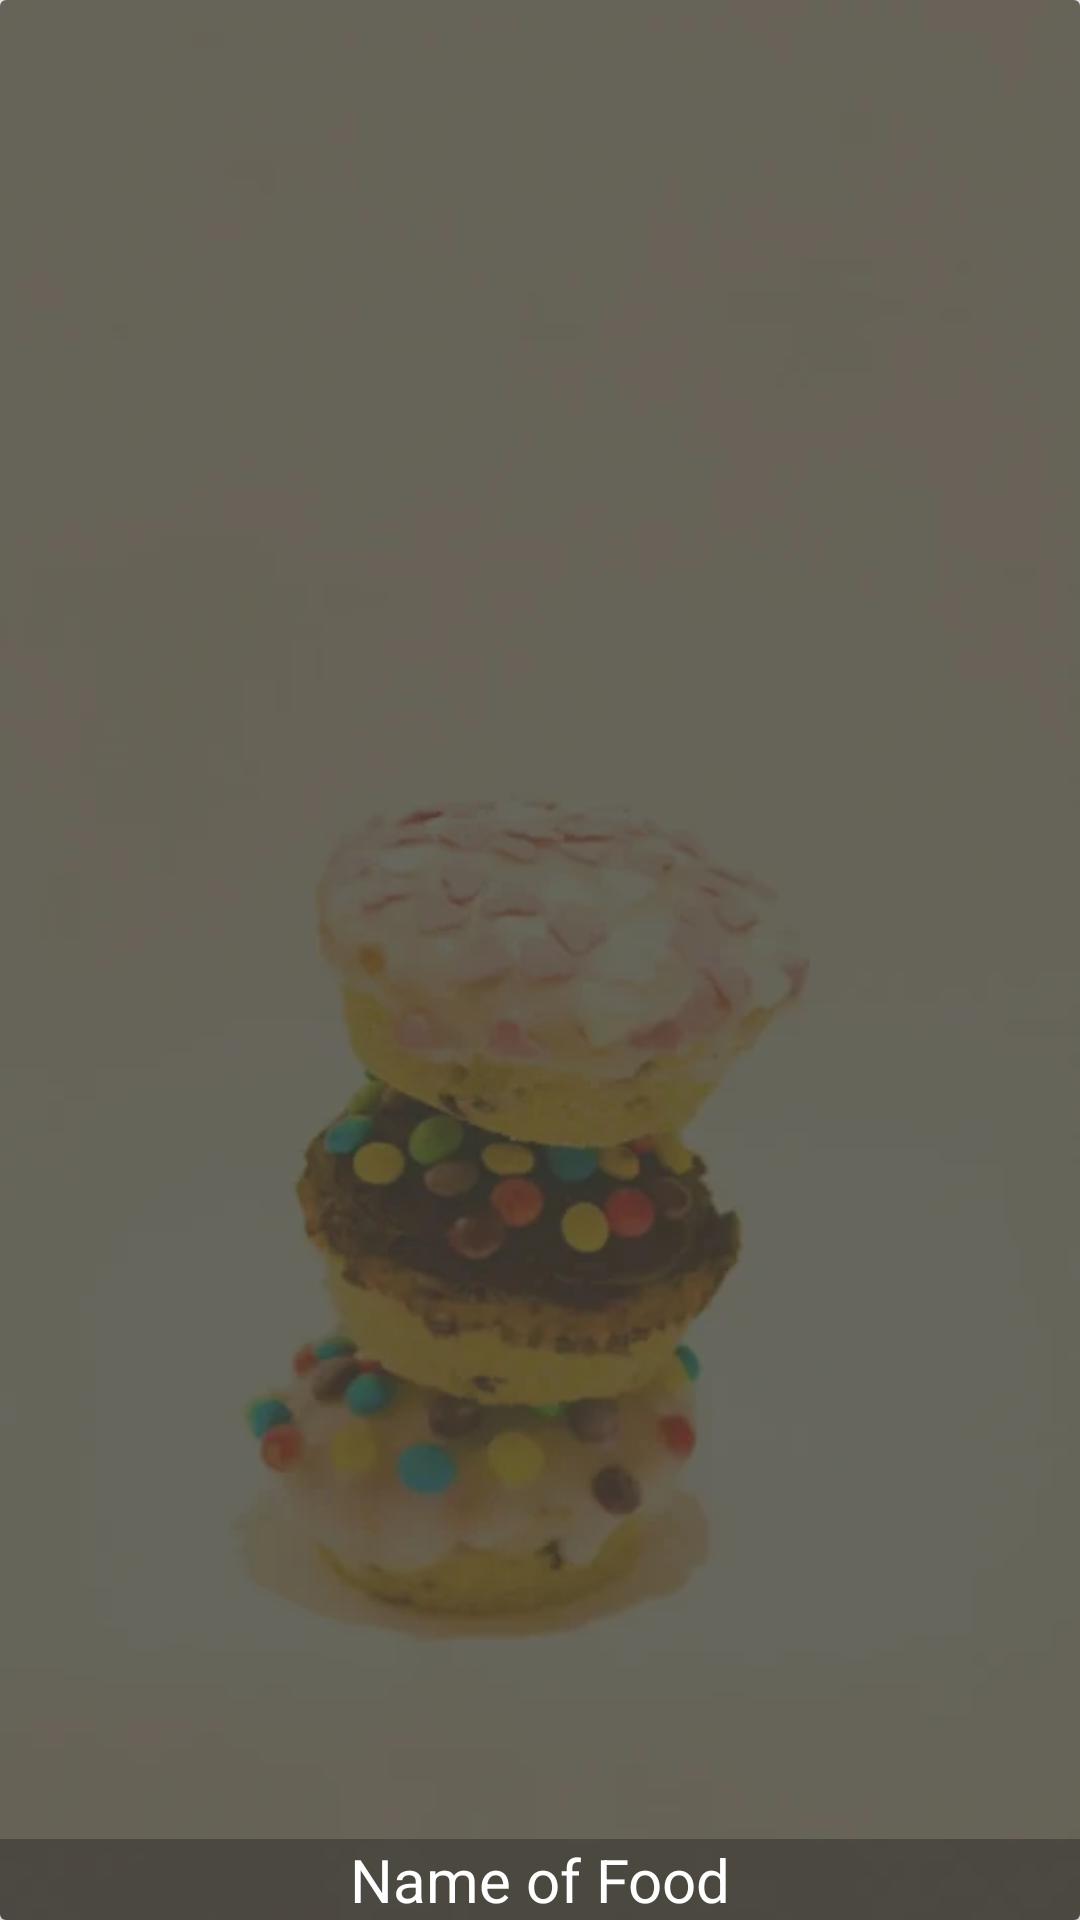

Reconstruct the res/layout file that produces this screen, plus the resources it refers to.
<!-- AndroidManifest.xml: application theme AppTheme -->
<!-- res/layout/food_item.xml -->
<?xml version="1.0" encoding="utf-8"?>

<android.support.v7.widget.CardView
    xmlns:android="http://schemas.android.com/apk/res/android"
    xmlns:app="http://schemas.android.com/apk/res-auto"
    android:orientation="vertical"
    android:layout_width="match_parent"
    android:layout_height="200dp"
    app:cardElevation="4dp"
    android:layout_marginBottom="8dp">

    <RelativeLayout
        android:layout_width="match_parent"
        android:layout_height="match_parent">

        <ImageView
            android:id="@+id/food_image"
            android:src="@drawable/bg"
            android:scaleType="centerCrop"
            android:layout_width="match_parent"
            android:layout_height="match_parent" />

        <TextView
            android:id="@+id/food_name"
            android:text="Name of Food"
            android:textColor="@android:color/white"
            android:background="#4f0e0d0e"
            android:textSize="20sp"
            android:gravity="center"
            android:layout_alignParentBottom="true"
            android:layout_width="match_parent"
            android:layout_height="wrap_content" />


    </RelativeLayout>



</android.support.v7.widget.CardView>
<!-- resources referenced by this layout -->
<resources>
  <!-- drawable bg: png bitmap (drawable, 105409 bytes) -->
  <style name="AppTheme" parent="Theme.AppCompat.Light.NoActionBar">
          
          <item name="colorPrimary">@color/colorPrimary</item>
          <item name="colorPrimaryDark">@color/colorPrimaryDark</item>
          <item name="colorAccent">@color/colorAccent</item>
      </style>
  <color name="colorPrimary">#004d40</color>
  <color name="colorPrimaryDark">#00251a</color>
  <color name="colorAccent">#39796b</color>
</resources>
